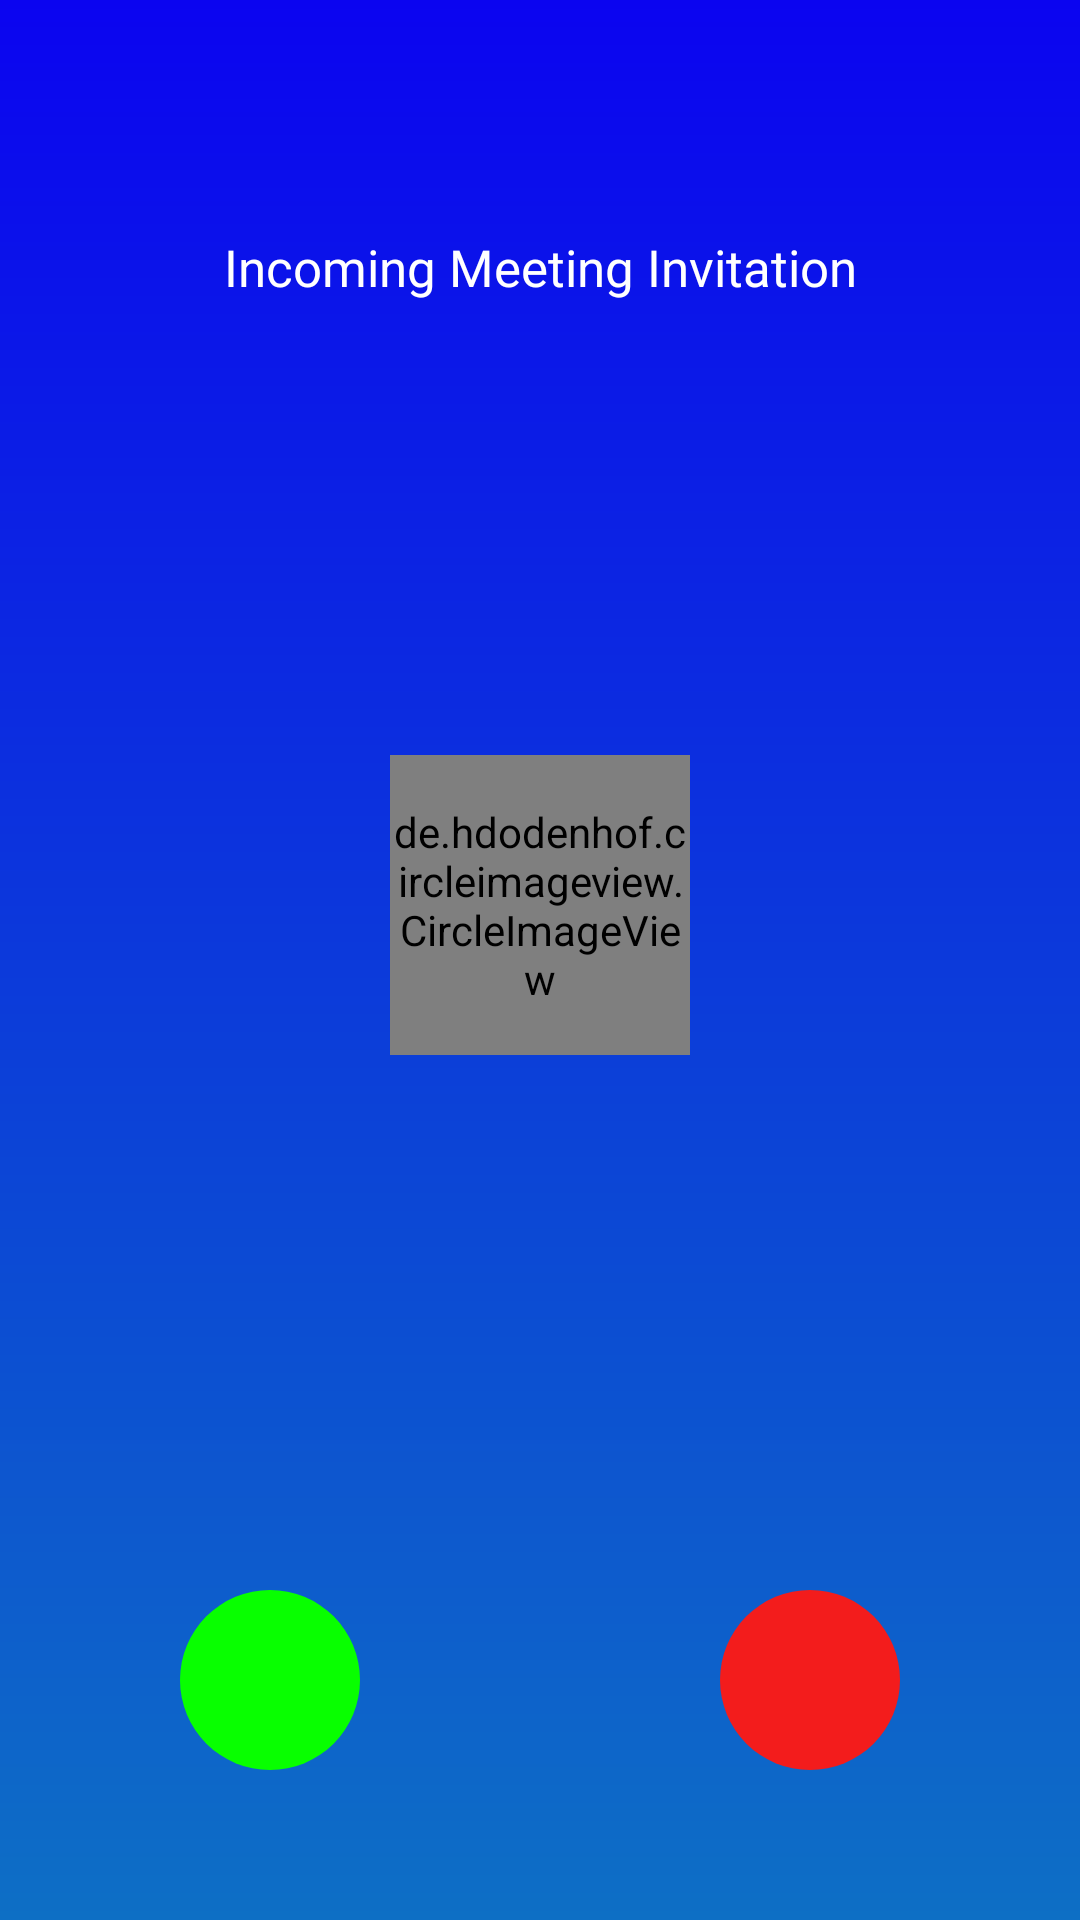

Produce the Android XML layout that renders to this screen, including the resource entries it uses.
<!-- AndroidManifest.xml: application theme Theme.PatientMonitoringSystem -->
<!-- res/layout/activity_incoming_invitation.xml -->
<?xml version="1.0" encoding="utf-8"?>

<androidx.constraintlayout.widget.ConstraintLayout xmlns:android="http://schemas.android.com/apk/res/android"
    xmlns:app="http://schemas.android.com/apk/res-auto"
    xmlns:tools="http://schemas.android.com/tools"
    android:layout_width="match_parent"
    android:layout_height="match_parent"
    android:background="@drawable/background_meeting_invitation"
    tools:context=".calls.IncomingInvitationActivity">

    <ImageView
        android:id="@+id/imageMeetingType"
        android:layout_width="30dp"
        android:layout_height="30dp"
        android:layout_marginTop="50dp"
        android:contentDescription="@string/app_name"
        app:tint="@color/colorWhite"
        app:layout_constraintEnd_toEndOf="parent"
        app:layout_constraintStart_toStartOf="parent"
        app:layout_constraintTop_toTopOf="parent"/>

    <TextView
        android:id="@+id/textIncomingMeetingInvitation"
        android:layout_width="match_parent"
        android:layout_height="wrap_content"
        android:fontFamily="@font/ubuntu_medium"
        android:gravity="center"
        android:text="@string/incoming_meeting_invitation"
        android:includeFontPadding="false"
        android:textSize="17sp"
        android:textColor="@color/colorWhite"
        app:layout_constraintTop_toBottomOf="@+id/imageMeetingType" />

    <LinearLayout
        android:layout_width="match_parent"
        android:layout_height="wrap_content"
        android:gravity="center"
        android:orientation="vertical"
        app:layout_constraintBottom_toBottomOf="parent"
        app:layout_constraintTop_toTopOf="parent"
        app:layout_constraintVertical_bias="0.499"
        tools:layout_editor_absoluteX="60dp">

        <de.hdodenhof.circleimageview.CircleImageView
            android:id="@+id/imageProfileIncoming"
            android:layout_width="100dp"
            android:layout_height="100dp"
            android:fontFamily="@font/ubuntu_bold"
            android:gravity="center"
            android:includeFontPadding="false"
            android:textAllCaps="true"
            android:textColor="@color/colorPrimaryText"
            android:textSize="30sp" />

        <TextView
            android:id="@+id/textUsername"
            android:layout_width="match_parent"
            android:layout_height="wrap_content"
            android:layout_marginTop="10dp"
            android:fontFamily="@font/ubuntu_bold"
            android:gravity="center"
            android:includeFontPadding="false"
            android:textColor="@color/colorWhite"
            android:textSize="22sp" />

    </LinearLayout>

    <ImageView
        android:id="@+id/imageAcceptInvitation"
        android:layout_width="60dp"
        android:layout_height="60dp"
        android:src="@drawable/ic_accept"
        android:layout_marginStart="60dp"
        android:layout_marginBottom="50dp"
        android:contentDescription="@string/app_name"
        android:padding="8dp"
        app:tint="@color/colorWhite"
        android:background="@drawable/background_accept_invitation"
        app:layout_constraintBottom_toBottomOf="parent"
        app:layout_constraintStart_toStartOf="parent"/>

    <ImageView
        android:id="@+id/imageRejectInvitation"
        android:layout_width="60dp"
        android:layout_height="60dp"
        android:src="@drawable/ic_reject"
        android:layout_marginEnd="60dp"
        android:layout_marginBottom="50dp"
        android:contentDescription="@string/app_name"
        android:padding="8dp"
        app:tint="@color/colorWhite"
        android:background="@drawable/background_reject_invitation"
        app:layout_constraintBottom_toBottomOf="parent"
        app:layout_constraintEnd_toEndOf="parent" />

</androidx.constraintlayout.widget.ConstraintLayout>
<!-- resources referenced by this layout -->
<resources>
  <color name="colorPrimaryText">#212121</color>
  <color name="colorWhite">#FFFFFFFF</color>
  <!-- drawable background_accept_invitation (drawable) -->
  <?xml version="1.0" encoding="utf-8"?>
  
  <shape xmlns:android="http://schemas.android.com/apk/res/android"
      android:shape="oval">
  
      <solid android:color="#08FF00"/>
  
  </shape>
  <!-- drawable background_meeting_invitation (drawable) -->
  <?xml version="1.0" encoding="utf-8"?>
  
  <shape xmlns:android="http://schemas.android.com/apk/res/android"
      android:shape="rectangle">
  
      <gradient
          android:angle="270"
          android:endColor="@color/colorMeetingInvitationEnd"
          android:startColor="@color/colorMeetingInvitationStart"/>
  
  </shape>
  <!-- drawable background_reject_invitation (drawable) -->
  <?xml version="1.0" encoding="utf-8"?>
  
  <shape xmlns:android="http://schemas.android.com/apk/res/android"
      android:shape="oval">
  
      <solid android:color="#F31C1C"/>
  
  </shape>
  <string name="app_name">Carditect</string>
  <string name="incoming_meeting_invitation">Incoming Meeting Invitation</string>
  <style name="Theme.PatientMonitoringSystem" parent="Theme.MaterialComponents.DayNight.DarkActionBar">
          
          <item name="colorPrimary">@color/colorPrimaryDark</item>
          <item name="colorPrimaryVariant">@color/colorPrimaryDark</item>
          <item name="colorOnPrimary">@color/colorWhite</item>
          <item name="windowActionBar">false</item>
          <item name="windowNoTitle">true</item>
          
          <item name="colorSecondary">@color/colorAccent</item>
          <item name="colorSecondaryVariant">@color/colorAccent</item>
          <item name="colorOnSecondary">@color/colorBlack</item>
          
          <item name="android:statusBarColor" tools:targetApi="l">?attr/colorPrimaryVariant</item>
          
      </style>
  <color name="colorMeetingInvitationEnd">#0D6FC5</color>
  <color name="colorMeetingInvitationStart">#0B04F0</color>
  <color name="colorPrimaryDark">#294CF8</color>
  <color name="colorAccent">#294CF8</color>
  <color name="colorBlack">#FF000000</color>
</resources>
